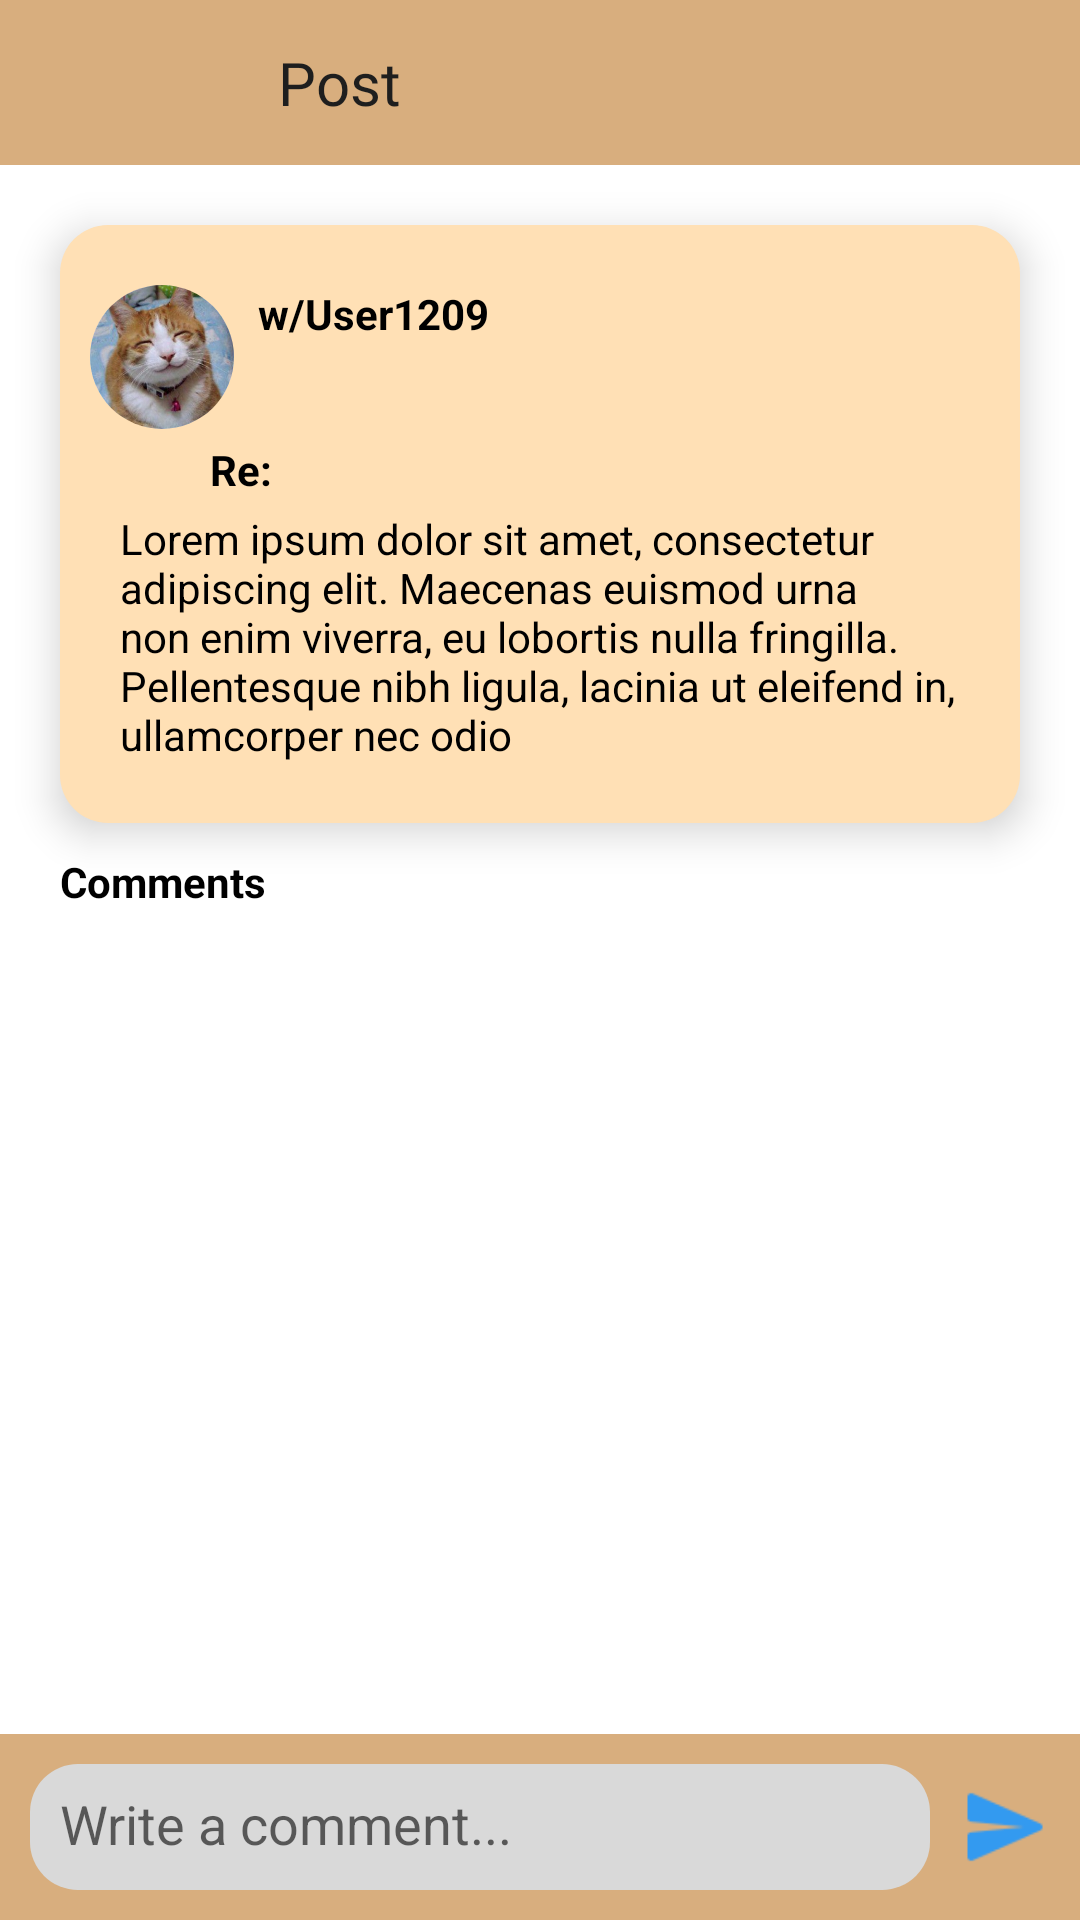

This screen was rendered from an Android layout file. Write that file and the resources it references.
<!-- AndroidManifest.xml: application theme Theme.WoodablesApp -->
<!-- res/layout/fragment_post_detail.xml -->
<androidx.coordinatorlayout.widget.CoordinatorLayout
    xmlns:android="http://schemas.android.com/apk/res/android"
    xmlns:tools="http://schemas.android.com/tools"
    android:id="@+id/main"
    android:background="@color/backgroundcolor"
    android:layout_width="match_parent"
    android:layout_height="match_parent"
    tools:context=".PostDetailFragment">

    <LinearLayout
        android:layout_width="match_parent"
        android:layout_height="match_parent"
        android:orientation="vertical"
        android:background="@color/white">

        <LinearLayout
            android:layout_width="match_parent"
            android:layout_height="55dp"
            android:background="@color/primarycolor"
            android:orientation="horizontal"
            android:gravity="center_vertical">

            <ImageView
                android:id="@+id/backbutton"
                android:layout_width="0dp"
                android:layout_height="match_parent"
                android:layout_weight="0.50"
                android:background="@color/primarycolor"
                android:padding="10dp"
                android:src="@drawable/leftarrow" />


            <ImageView
                android:id="@+id/profilepicture"
                android:layout_height="35dp"
                android:layout_width="35dp"
                android:layout_gravity="center_vertical"
                android:layout_marginStart="10dp"
                android:layout_marginEnd="10dp"
                android:src="@drawable/default_profile"
                android:background="@drawable/profile_corners"
                android:layout_centerVertical="true"
                android:scaleType="centerCrop"
                android:contentDescription="@string/pfp"
                android:adjustViewBounds="true"
                android:cropToPadding="true"
                android:clipToOutline="true" />

            <TextView
                android:layout_width="wrap_content"
                android:layout_height="wrap_content"
                android:fontFamily="@font/spartan_bold"
                android:layout_weight="3"
                android:text="Post"
                android:textColor="@color/textcolor"
                android:textSize="20sp" />
        </LinearLayout>

        <RelativeLayout
            android:layout_width="match_parent"
            android:layout_height="wrap_content"
            android:background="@drawable/textbox_4curvedcorners"
            android:backgroundTint="@color/secondarycolor"
            android:elevation="8dp"
            android:layout_marginTop="20dp"
            android:layout_marginLeft="20dp"
            android:layout_marginRight="20dp"
            android:layout_marginBottom="10dp">

            <ImageView
                android:id="@+id/profileImage"
                android:layout_marginTop="20dp"
                android:layout_marginLeft="10dp"
                android:layout_width="48dp"
                android:layout_height="48dp"
                android:adjustViewBounds="true"
                android:background="@drawable/rounded_corners"
                android:clipToOutline="true"
                android:contentDescription="@string/logo"
                android:cropToPadding="true"
                android:src="@drawable/catprofile"
                android:scaleType="centerCrop"/>

            <TextView
                android:id="@+id/postusername"
                android:layout_width="wrap_content"
                android:layout_height="wrap_content"
                android:text="w/User1209"
                android:textStyle="bold"
                android:layout_alignTop="@id/profileImage"
                android:layout_toEndOf="@id/profileImage"
                android:layout_marginStart="8dp"
                android:textColor="@color/black"/>

            <TextView
                android:id="@+id/title"
                android:layout_width="match_parent"
                android:layout_height="wrap_content"
                android:layout_marginLeft="50dp"
                android:layout_marginRight="50dp"
                android:text="Re:"
                android:textStyle="bold"
                android:layout_below="@id/profileImage"
                android:layout_centerInParent="true"
                android:layout_marginTop="4dp"
                android:textColor="@color/black"/>

            <TextView
                android:id="@+id/text"
                android:layout_width="match_parent"
                android:layout_height="wrap_content"
                android:text="Lorem ipsum dolor sit amet, consectetur adipiscing elit. Maecenas euismod urna non enim viverra, eu lobortis nulla fringilla. Pellentesque nibh ligula, lacinia ut eleifend in, ullamcorper nec odio"
                android:layout_below="@id/title"
                android:layout_marginLeft="20dp"
                android:layout_marginRight="20dp"
                android:layout_marginBottom="20dp"
                android:layout_marginTop="4dp"
                android:textColor="@color/black"/>
        </RelativeLayout>

        <TextView
            android:layout_width="match_parent"
            android:layout_height="wrap_content"
            android:paddingStart="20dp"
            android:paddingEnd="20dp"
            android:textStyle="bold"
            android:textColor="@color/black"
            android:layout_marginBottom="10dp"
            android:text="Comments "/>

        <ScrollView
            android:layout_width="match_parent"
            android:layout_height="309dp"
            android:layout_weight="1">

            <LinearLayout
                android:id="@+id/comment_container"
                android:layout_width="match_parent"
                android:layout_height="wrap_content"
                android:orientation="vertical"
                tools:ignore="TextSizeCheck">
            </LinearLayout>
        </ScrollView>

        <LinearLayout
            android:id="@+id/messagearea"
            android:layout_width="match_parent"
            android:layout_height="wrap_content"
            android:orientation="horizontal"
            android:background="@color/primarycolor">

            <EditText
                android:id="@+id/message_input"
                android:layout_width="0dp"
                android:layout_height="42dp"
                android:layout_weight="3"
                android:hint="Write a comment..."
                android:layout_marginTop="10dp"
                android:layout_marginStart="10dp"
                android:layout_marginBottom="10dp"
                android:padding="10dp"
                android:background="@drawable/textbox_4curvedcorners"
                android:textColor="@android:color/black" />

            <ImageView
                android:id="@+id/send_button"
                android:layout_width="0dp"
                android:layout_height="match_parent"
                android:layout_weight="0.50"
                android:src="@drawable/sendicon"
                android:contentDescription="Comment"
                android:padding="10dp" />
        </LinearLayout>
    </LinearLayout>
</androidx.coordinatorlayout.widget.CoordinatorLayout>
<!-- resources referenced by this layout -->
<resources>
  <color name="backgroundcolor">#FFF2D7</color>
  <color name="black">#FF000000</color>
  <color name="primarycolor">#D8AE7E</color>
  <color name="secondarycolor">#FFE0B5</color>
  <color name="textcolor">#1E1E1E</color>
  <color name="white">#FFFFFFFF</color>
  <!-- drawable catprofile: jpg bitmap (drawable-v24, 40185 bytes) -->
  <!-- drawable profile_corners (drawable) -->
  <?xml version="1.0" encoding="utf-8"?>
  <shape xmlns:android="http://schemas.android.com/apk/res/android">
      <corners android:topLeftRadius="30dp" android:topRightRadius="30dp" android:bottomLeftRadius="30dp" android:bottomRightRadius="30dp" />
  </shape>
  <!-- drawable rounded_corners (drawable) -->
  <shape xmlns:android="http://schemas.android.com/apk/res/android">
      <corners android:radius="50dp" />
      <solid android:color="#ffffff" />
  </shape>
  <!-- drawable sendicon: png bitmap (drawable, 481 bytes) -->
  <!-- drawable textbox_4curvedcorners (drawable) -->
  <?xml version="1.0" encoding="utf-8"?>
  <shape xmlns:android="http://schemas.android.com/apk/res/android"
      android:shape="rectangle">
      <solid android:color="#D9D9D9" /> 
      <corners android:topLeftRadius="16dp" android:topRightRadius="16dp" android:bottomLeftRadius="16dp" android:bottomRightRadius="16dp" />
  </shape>
  <string name="logo">Logo</string>
  <string name="pfp">Profile Picture</string>
  <style name="Theme.WoodablesApp" parent="Theme.MaterialComponents.DayNight.NoActionBar">
          
          <item name="colorPrimary">@color/cinnamon</item>
          <item name="colorPrimaryVariant">@color/purple_700</item>
          <item name="colorOnPrimary">@color/white</item>
          
          <item name="colorSecondary">@color/teal_200</item>
          <item name="colorSecondaryVariant">@color/teal_700</item>
          <item name="colorOnSecondary">@color/black</item>
          
          <item name="android:statusBarColor">?attr/colorPrimaryVariant</item>
          
      </style>
  <color name="cinnamon">#7A4900</color>
  <color name="purple_700">#FF3700B3</color>
  <color name="teal_200">#FF03DAC5</color>
  <color name="teal_700">#FF018786</color>
</resources>
